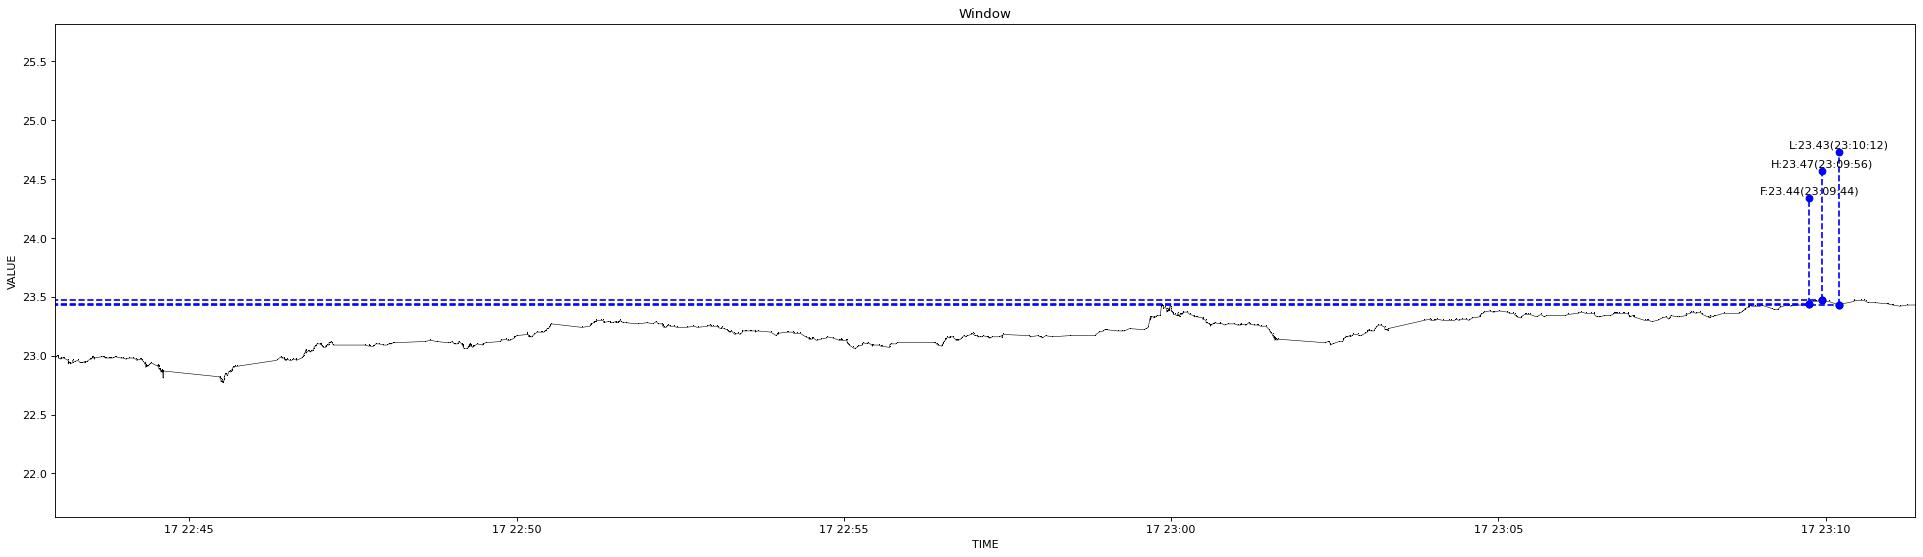

The data file committed next to this chart (first rows):
1639752177586, 22.98
1639752178418, 22.99
1639752178522, 22.99
1639752179264, 23
1639752179862, 23
1639752180091, 23
1639752180200, 22.99
1639752180306, 22.98
1639752180683, 22.98
1639752182089, 22.97
1639752182471, 22.98
1639752184841, 22.98
1639752185995, 22.98
1639752189091, 22.96
1639752189306, 22.95
1639752189451, 22.95
1639752189557, 22.94
1639752189972, 22.93
1639752190617, 22.94
1639752191211, 22.94
1639752191930, 22.93
1639752193626, 22.94
1639752193894, 22.96
1639752195875, 22.95
1639752198891, 22.96
1639752200786, 22.94
1639752201305, 22.94
1639752202801, 22.94
1639752202946, 22.94
1639752204120, 22.95
1639752204238, 22.94
1639752206043, 22.95
1639752209766, 22.97
1639752210491, 22.97
1639752211133, 22.98
1639752211498, 22.99
1639752212468, 22.99
1639752213340, 22.97
1639752213453, 22.98
1639752213582, 22.98
1639752219063, 22.99
1639752219451, 22.99
1639752221170, 22.99
1639752222598, 22.99
1639752223204, 22.98
1639752224234, 22.98
1639752226187, 22.98
1639752227962, 22.98
1639752228455, 22.98
1639752230540, 22.98
1639752232555, 22.99
1639752233273, 22.99
1639752237401, 22.98
1639752239562, 22.98
1639752242535, 22.97
1639752245244, 22.98
1639752248338, 22.98
1639752251506, 22.97
1639752252463, 22.96
1639752255842, 22.97
1639752256471, 22.97
... 782 more rows
